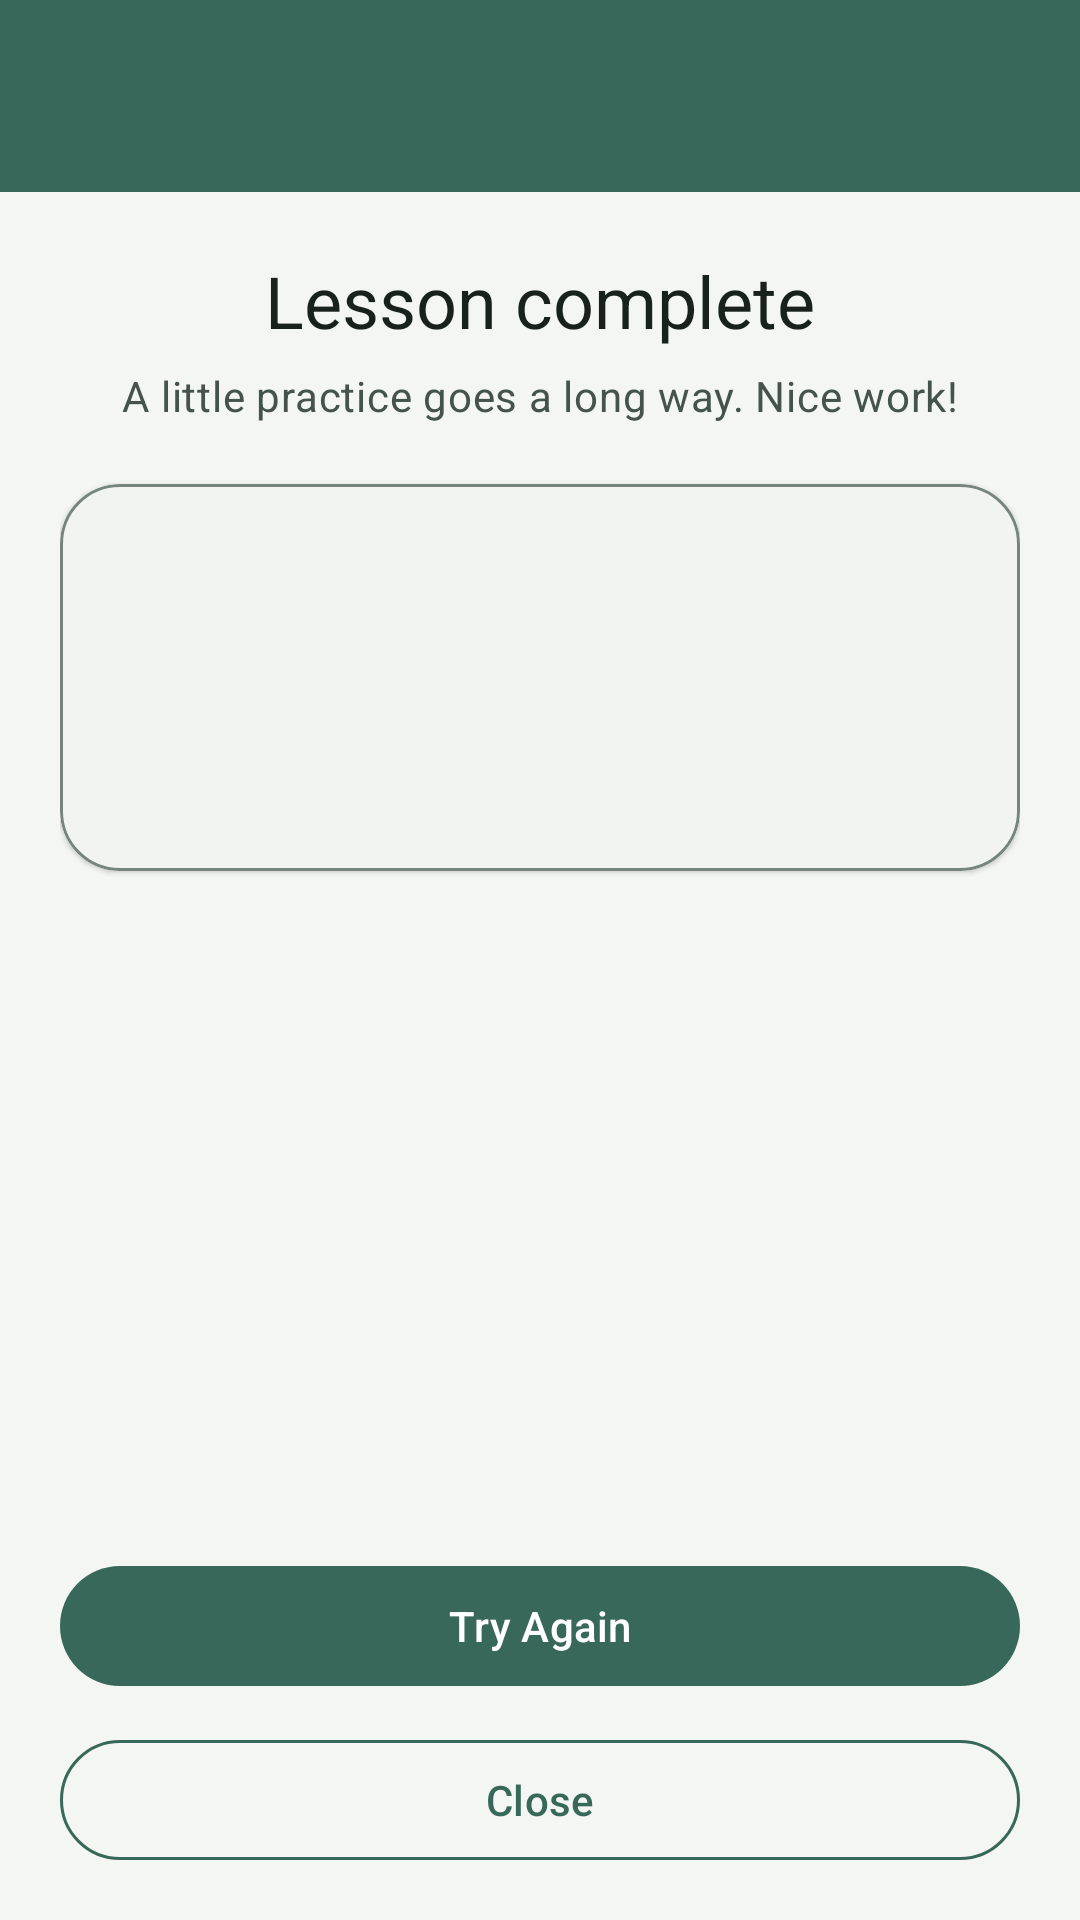

Android layout source for this screen:
<!-- AndroidManifest.xml: application theme Theme.MyApplication -->
<!-- res/layout/activity_results.xml -->
<?xml version="1.0" encoding="utf-8"?>
<androidx.coordinatorlayout.widget.CoordinatorLayout xmlns:android="http://schemas.android.com/apk/res/android"
    xmlns:app="http://schemas.android.com/apk/res-auto"
    android:layout_width="match_parent"
    android:layout_height="match_parent"
    android:background="?android:attr/colorBackground">

    <com.google.android.material.appbar.MaterialToolbar
        android:id="@+id/toolbar_results"
        android:layout_width="match_parent"
        android:layout_height="?attr/actionBarSize"
        android:background="?attr/colorPrimary"
        android:title="@string/quiz_results"
        android:titleTextColor="?attr/colorOnPrimary"
        app:titleCentered="true" />

    <LinearLayout
        android:layout_width="match_parent"
        android:layout_height="match_parent"
        android:layout_marginTop="?attr/actionBarSize"
        android:orientation="vertical"
        android:paddingHorizontal="20dp"
        android:paddingTop="20dp"
        android:paddingBottom="16dp">

        <TextView
            android:layout_width="match_parent"
            android:layout_height="wrap_content"
            android:layout_marginBottom="6dp"
            android:gravity="center"
            android:text="@string/lesson_complete"
            android:textAppearance="?attr/textAppearanceHeadlineSmall"
            android:textColor="?attr/colorOnSurface" />

        <TextView
            android:layout_width="match_parent"
            android:layout_height="wrap_content"
            android:layout_marginBottom="20dp"
            android:gravity="center"
            android:text="@string/lesson_complete_message"
            android:textAppearance="?attr/textAppearanceBodyMedium"
            android:textColor="?attr/colorOnSurfaceVariant" />

        <com.google.android.material.card.MaterialCardView
            android:layout_width="match_parent"
            android:layout_height="wrap_content"
            android:layout_marginBottom="16dp"
            app:cardBackgroundColor="?attr/colorSurface"
            app:cardCornerRadius="20dp"
            app:cardElevation="1dp"
            app:strokeColor="?attr/colorOutline"
            app:strokeWidth="1dp">

            <LinearLayout
                android:layout_width="match_parent"
                android:layout_height="wrap_content"
                android:orientation="vertical"
                android:padding="20dp">

                <TextView
                    android:id="@+id/text_total_questions"
                    android:layout_width="match_parent"
                    android:layout_height="wrap_content"
                    android:layout_marginBottom="12dp"
                    android:textAppearance="?attr/textAppearanceTitleMedium"
                    android:textColor="?attr/colorOnSurface" />

                <TextView
                    android:id="@+id/text_correct_answers"
                    android:layout_width="match_parent"
                    android:layout_height="wrap_content"
                    android:layout_marginBottom="12dp"
                    android:textAppearance="?attr/textAppearanceBodyLarge"
                    android:textColor="?attr/colorSecondary" />

                <TextView
                    android:id="@+id/text_incorrect_answers"
                    android:layout_width="match_parent"
                    android:layout_height="wrap_content"
                    android:textAppearance="?attr/textAppearanceBodyLarge"
                    android:textColor="?attr/colorOnSurfaceVariant" />
            </LinearLayout>
        </com.google.android.material.card.MaterialCardView>

        <View
            android:layout_width="match_parent"
            android:layout_height="0dp"
            android:layout_weight="1" />

        <com.google.android.material.button.MaterialButton
            android:id="@+id/button_retry"
            android:layout_width="match_parent"
            android:layout_height="wrap_content"
            android:layout_marginBottom="10dp"
            android:text="@string/try_again" />

        <com.google.android.material.button.MaterialButton
            android:id="@+id/button_back"
            style="@style/Widget.Material3.Button.OutlinedButton"
            android:layout_width="match_parent"
            android:layout_height="wrap_content"
            android:text="@string/back_to_lessons"
            android:textColor="?attr/colorPrimary"
            app:strokeColor="?attr/colorPrimary" />
    </LinearLayout>
</androidx.coordinatorlayout.widget.CoordinatorLayout>
<!-- resources referenced by this layout -->
<resources>
  <string name="back_to_lessons">Close</string>
  <string name="lesson_complete">Lesson complete</string>
  <string name="lesson_complete_message">A little practice goes a long way. Nice work!</string>
  <string name="quiz_results">Quiz Results</string>
  <string name="try_again">Try Again</string>
  <style name="Theme.MyApplication" parent="Base.Theme.MyApplication" />
  <style name="Base.Theme.MyApplication" parent="Theme.Material3.DayNight.NoActionBar">
          <item name="colorPrimary">@color/colorPrimary</item>
          <item name="colorOnPrimary">@android:color/white</item>
          <item name="colorPrimaryContainer">@color/colorPrimaryContainer</item>
          <item name="colorOnPrimaryContainer">@color/colorOnPrimaryContainer</item>
          <item name="colorSecondary">@color/colorSecondary</item>
          <item name="colorOnSecondary">@color/colorOnSecondary</item>
          <item name="colorAccent">@color/colorAccent</item>
          <item name="colorSurface">@color/colorSurface</item>
          <item name="colorOnSurface">@color/colorOnSurface</item>
          <item name="colorSurfaceVariant">@color/colorSurfaceVariant</item>
          <item name="colorOnSurfaceVariant">@color/colorOnSurfaceVariant</item>
          <item name="colorOutline">@color/colorOutline</item>
          <item name="colorError">@color/colorError</item>
          <item name="android:colorBackground">@color/colorBackground</item>
          <item name="android:windowBackground">@color/colorBackground</item>
          <item name="android:statusBarColor">@color/colorPrimaryDark</item>
      </style>
  <color name="colorPrimary">#38685A</color>
  <color name="colorPrimaryContainer">#DCEBE4</color>
  <color name="colorOnPrimaryContainer">#18352B</color>
  <color name="colorSecondary">#527D6D</color>
  <color name="colorOnSecondary">#FFFFFF</color>
  <color name="colorAccent">#527D6D</color>
  <color name="colorSurface">#FBFCFA</color>
  <color name="colorOnSurface">#18211C</color>
  <color name="colorSurfaceVariant">#E8EEEA</color>
  <color name="colorOnSurfaceVariant">#46534B</color>
  <color name="colorOutline">#77847C</color>
  <color name="colorError">#B3261E</color>
  <color name="colorBackground">#F3F6F3</color>
  <color name="colorPrimaryDark">#244A3D</color>
</resources>
